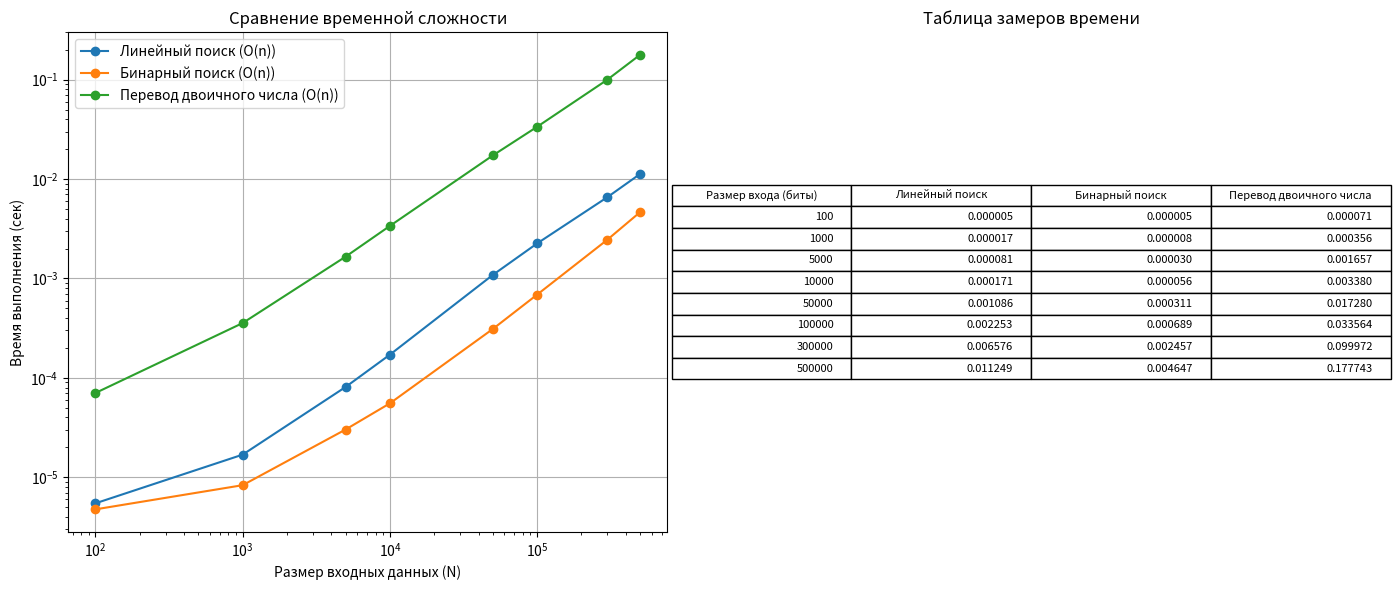

The matplotlib source for this figure:
import time
import matplotlib.pyplot as plt
import random
import math

# =========================================
# 1. Алгоритмы
# =========================================

def algorithm_1(arr):
    """Линейный поиск максимума (O(n))"""
    max_val = arr[0]
    for x in arr:
        if x > max_val:
            max_val = x
    return max_val

def algorithm_2(arr):
    """Бинарный поиск числа (O(log n))"""
    arr.sort()  # отсортировка для бинарного поиска
    target = arr[-1]
    left, right = 0, len(arr) - 1
    while left <= right:
        mid = (left + right) // 2
        if arr[mid] == target:
            return mid
        elif arr[mid] < target:
            left = mid + 1
        else:
            right = mid - 1
    return -1

def binary_convert_wrapper(arr):
    """
    Обёртка для проекта анализа.
    arr — массив любых элементов, длина определяет размер входных данных.
    """
    n_bits = len(arr)
    return binary_convert(n_bits)



# =========================================
# Алгоритм перевода двоичного числа в 8/16-ричную систему
# =========================================
def binary_convert(n_bits):
    """
    Генерирует случайное двоичное число длиной n_bits
    и переводит его в восьмеричное и шестнадцатеричное.
    Возвращает tuple (octal, hexadecimal)
    """
    import random

    # Генерация двоичного числа
    binary = ''.join(random.choice('01') for _ in range(n_bits))

    # ========== ВОСЬМЕРИЧНАЯ СИСТЕМА ==========
    while len(binary) % 3 != 0:
        binary = "0" + binary

    dec = {
        "000": "0", "001": "1", "010": "2", "011": "3",
        "100": "4", "101": "5", "110": "6", "111": "7"
    }

    octal = ""
    for i in range(0, len(binary), 3):
        group = binary[i:i+3]
        octal += dec[group]

    # ========== ШЕСТНАДЦАТЕРИЧНАЯ СИСТЕМА ==========
    while len(binary) % 4 != 0:
        binary = "0" + binary

    hex_map = {
        "0000": "0", "0001": "1", "0010": "2", "0011": "3",
        "0100": "4", "0101": "5", "0110": "6", "0111": "7",
        "1000": "8", "1001": "9", "1010": "A", "1011": "B",
        "1100": "C", "1101": "D", "1110": "E", "1111": "F"
    }

    hexadecimal = ""
    for i in range(0, len(binary), 4):
        group = binary[i:i+4]
        hexadecimal += hex_map[group]

    return octal, hexadecimal


algorithms = {
    "Линейный поиск": algorithm_1,
    "Бинарный поиск": algorithm_2,
    "Перевод двоичного числа": binary_convert_wrapper
}

# =========================================
# 2. Экспериментальная проверка
# =========================================

sizes = [100, 1000, 5000, 10000, 50000, 100000, 300000, 500000]
results = {name: [] for name in algorithms.keys()}

for size in sizes:
    arr = list(range(size))
    for name, func in algorithms.items():
        start = time.time()
        func(arr.copy())
        end = time.time()
        results[name].append(end - start)

# =========================================
# 3. Автоматическая оценка типа сложности 
# =========================================
def estimate_complexity(times, sizes):
    ratios = [times[i+1]/times[i] for i in range(len(times)-1)]
    size_ratios = [sizes[i+1]/sizes[i] for i in range(len(sizes)-1)]
    avg_growth = sum(math.log(r)/math.log(s) for r,s in zip(ratios, size_ratios)) / len(ratios)
    if avg_growth < 0.5:
        return "O(log n)"
    elif avg_growth < 1.5:
        return "O(n)"
    elif avg_growth < 2.5:
        return "O(n log n)"
    else:
        return "O(n^2+)"
    
# =========================================
# 4. Построение графика + таблицы
# =========================================

fig, (ax_plot, ax_table) = plt.subplots(1, 2, figsize=(14, 6))

# ===== График =====
for name in algorithms.keys():
    ax_plot.plot(
        sizes,
        results[name],
        marker='o',
        label=f"{name} ({estimate_complexity(results[name], sizes)})"
    )

ax_plot.set_xlabel("Размер входных данных (N)")
ax_plot.set_ylabel("Время выполнения (сек)")
ax_plot.set_title("Сравнение временной сложности")
ax_plot.grid(True)
ax_plot.legend()
ax_plot.set_xscale("log")
ax_plot.set_yscale("log")

# ===== Таблица =====
ax_table.axis('off')

# Сформировывает данные таблицы
table_data = []
for i, size in enumerate(sizes):
    row = [size]
    for name in algorithms.keys():
        row.append(f"{results[name][i]:.6f}")
    table_data.append(row)

columns = ["Размер входа (биты)"] + list(algorithms.keys())

table = ax_table.table(
    cellText=table_data,
    colLabels=columns,
    loc='center'
)

table.auto_set_font_size(False)
table.set_fontsize(8)
table.scale(1.2, 1.2)

ax_table.set_title("Таблица замеров времени")

plt.tight_layout()
plt.show()


# =========================================
# 5. Вывод результатов
# =========================================
print("Размер | " + " | ".join([f"{name}" for name in algorithms.keys()]))
for i, size in enumerate(sizes):
    row = f"{size:>7}"
    for name in algorithms.keys():
        row += f" | {results[name][i]:>10.6f}"
    print(row)

